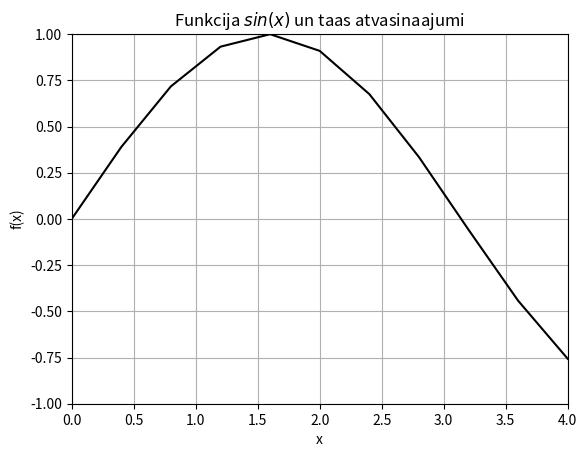

The matplotlib source for this figure:
#print(vars())
import sys
sys.path.append('/usr/local/anaconda3/lib/python3.6/site-packages')
#print(vars())

from numpy import sin, linspace
#print(vars())

def f(x):
    return sin(x)


x = linspace(0,4,11)
#print(vars())

y = f(x)

legend = []
#print(legend)

from matplotlib import pyplot as plt
#print(plt.plot.__doc__)
plt.axis([0, 4, -1, 1])
plt.grid()
plt.xlabel("x")
plt.ylabel("f(x)")
plt.title("Funkcija $sin(x)$ un taas atvasinaajumi")
plt.plot(x,y,"k")
